Photos from the image-classification dataset "datasetcnn_crop_fromfile" in the GitHub repository Juliapluum/Kitkat. Its 2 classes are: chicken, not chicken.

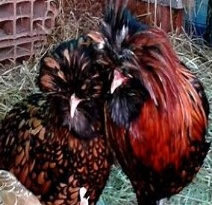
Label: chicken

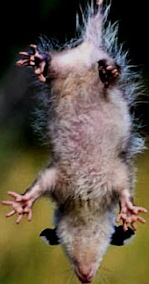
Label: not chicken

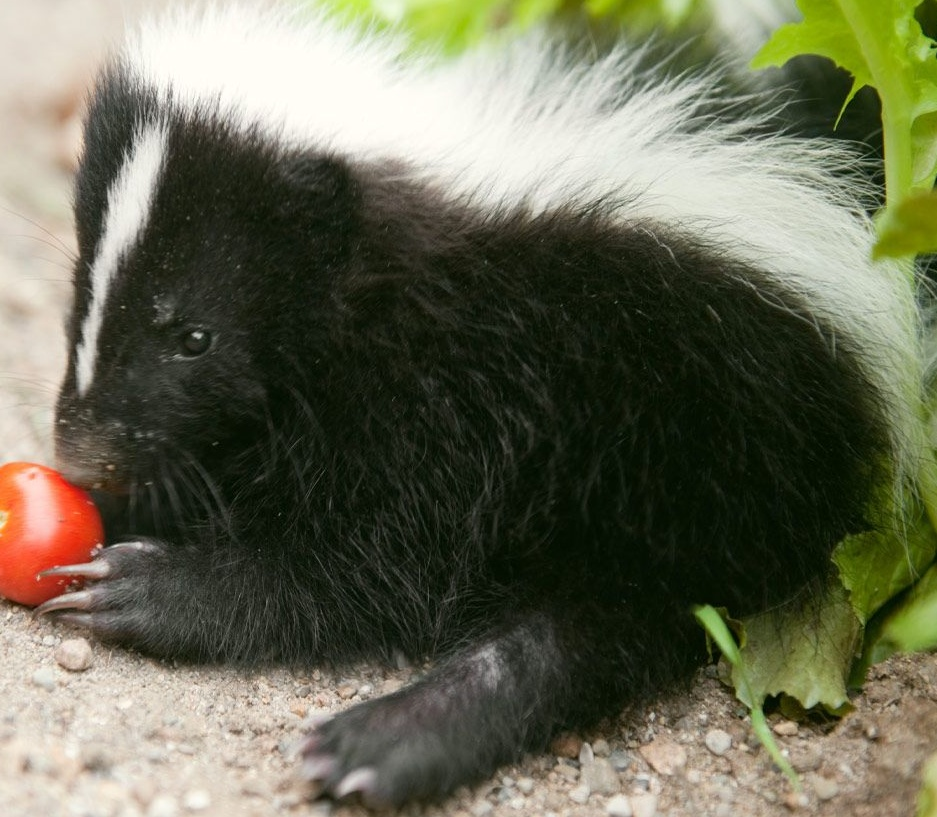
Label: not chicken

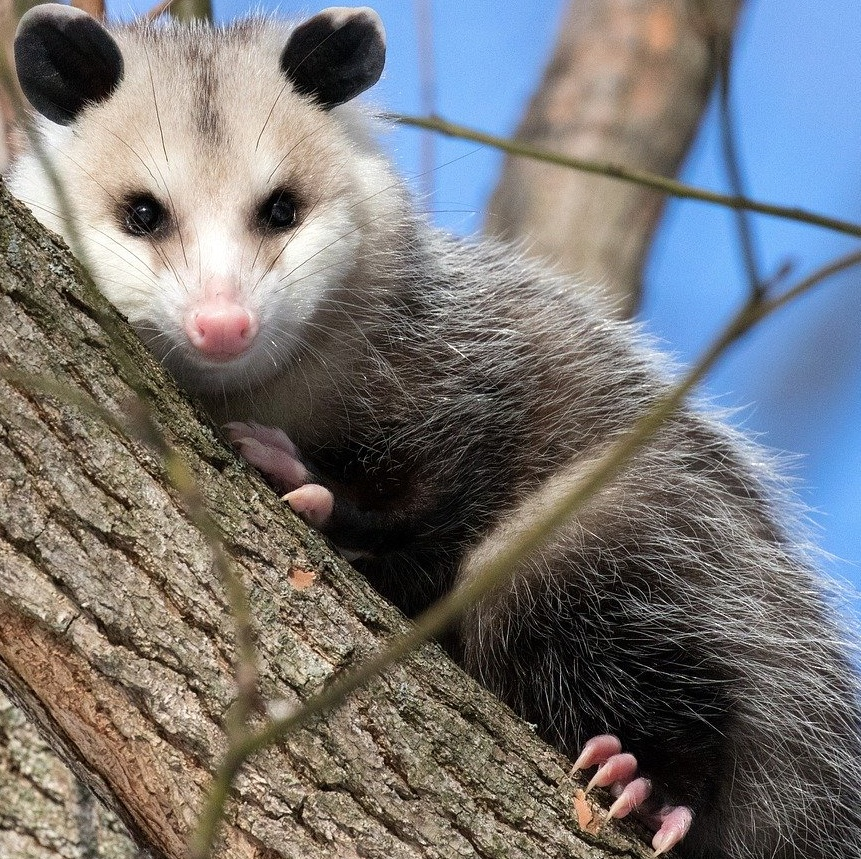
Label: not chicken

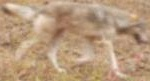
Label: not chicken

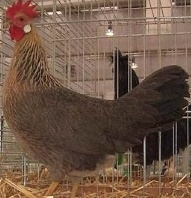
Label: chicken
